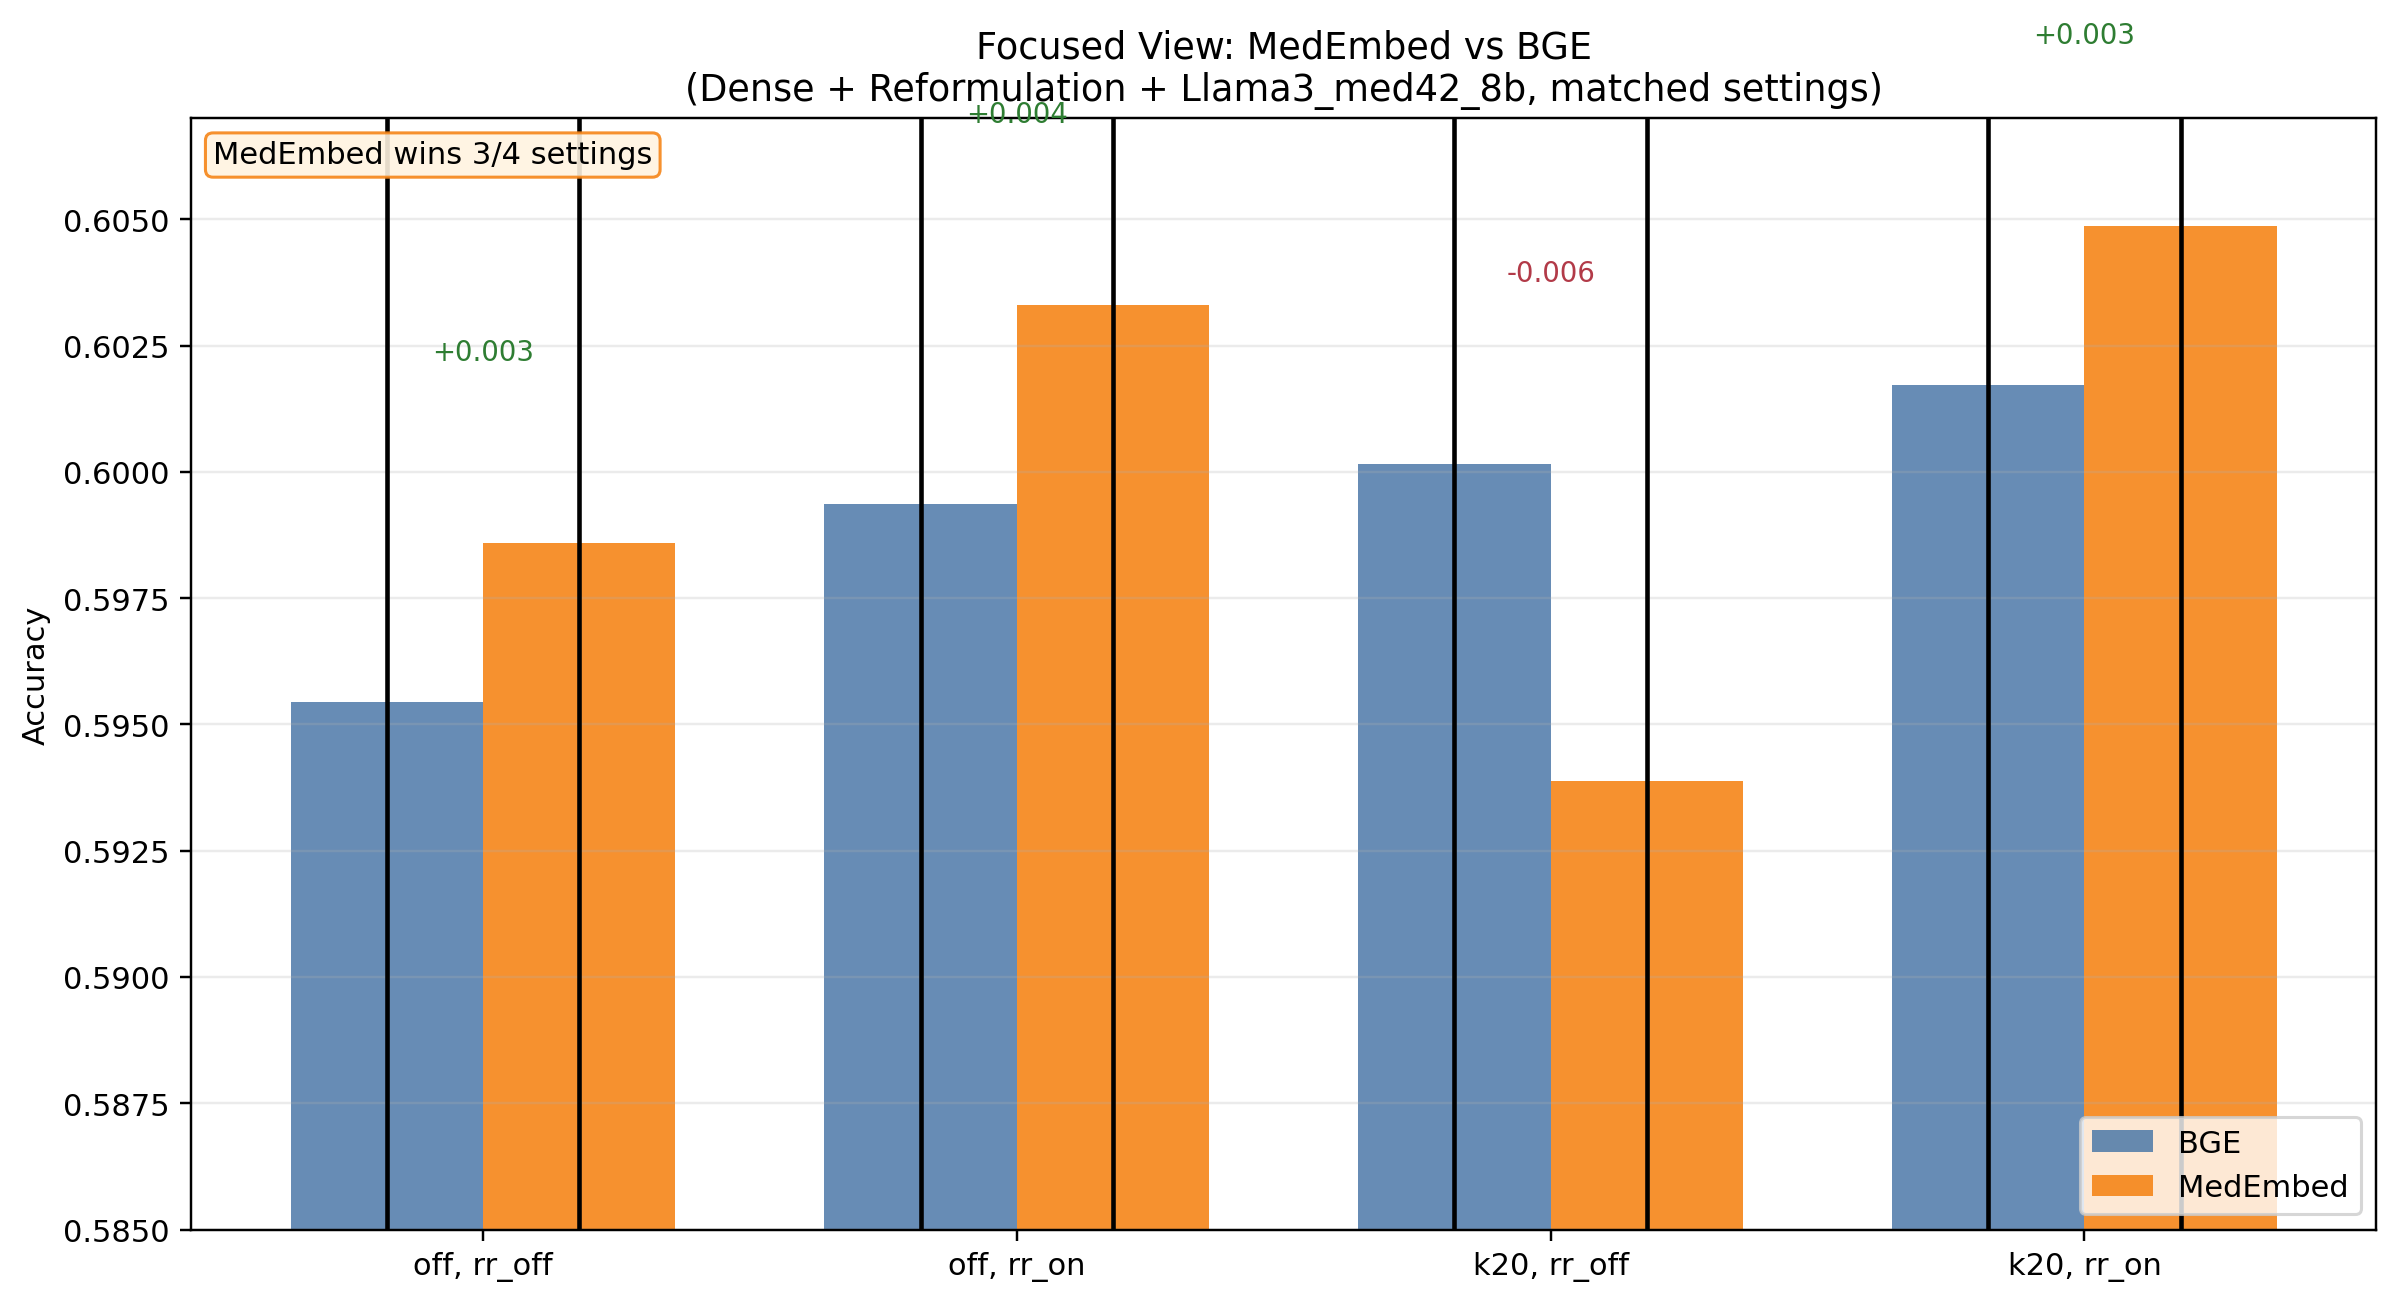

The file beside this chart, header and first rows:
coarse_mode, reranker, bge_large_en_v1.5, medembed, delta_med_minus_bge
coarse_off, reranker_off, 0.5954, 0.5986, 0.003142
coarse_off, reranker_on, 0.5994, 0.6033, 0.003928
coarse_k20, reranker_off, 0.6002, 0.5939, -0.006284
coarse_k20, reranker_on, 0.6017, 0.6049, 0.003142
